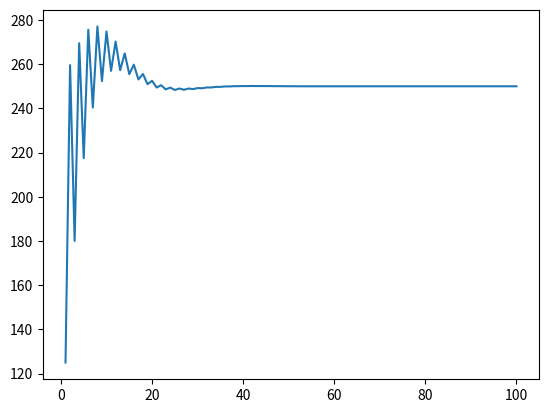

Write Python code to recreate this figure.
import time
from dataclasses import dataclass
import numpy as np
from matplotlib import pyplot as plt
from matplotlib.widgets import Slider

apb_freq = 2441


@dataclass
class Motor:
    duty_cycle: int = 0
    max_duty_cycle: int = 65535
    counts: int = 0
    counts_per_rev: int = 1200
    rpm: int = 0
    rpm_skew: float = 1
    target_rpm: int = 0

    @property
    def ideal_rpm(self):
        return self.duty_cycle / self.max_duty_cycle * 500

    def set_counts(self, to_add):
        self.rpm = to_add / self.counts_per_rev * apb_freq
        self.counts += to_add

    def tock(self):
        revs = self.ideal_rpm * self.rpm_skew * self.counts_per_rev / apb_freq
        self.set_counts(revs)


def run_sim(step_count=100, k_u=1.595, t_u=1.6325):
    duty_cycle = lambda x: int(x / 500 * 65535)
    m = Motor(duty_cycle=duty_cycle(250), rpm_skew=0.5, target_rpm=250)

    times = []
    errors = []
    rpm = []
    step = 1
    while True:
        m.tock()

        t = step  # time.perf_counter()
        times.append(t)
        e = m.target_rpm - m.rpm
        errors.append(e)

        # k_u = 1.595

        # proportional
        k_p = 0.6 * k_u
        p_out = k_p * e

        # t_u = 1.6325

        # integral
        k_i = 1.2 * k_u / t_u
        e_sum = np.trapz(errors, times)
        i_out = k_i * e_sum

        # derivative
        k_d = (3 * k_u * t_u) / 40
        d_e = e - (errors[-2] if len(errors) > 1 else 0)
        d_t = t - (times[-2] if len(times) > 1 else 0)
        slope = d_e / d_t
        d_out = k_d * slope

        pid = p_out + i_out + d_out
        m.duty_cycle = duty_cycle(m.ideal_rpm + pid)
        # print(f'm1 current rpm:{m.rpm}, ideal:{m.ideal_rpm}')
        rpm.append(m.rpm)
        if step >= step_count:
            return rpm, errors, times
        step += 1


def main():
    maxes = []
    for i in range(100):
        rpm, errors, times = run_sim(100, t_u=(0.1 + 0.1 * i))
        maxes.append(np.max(errors))
    plt.plot(times, rpm, label='rpm')
    plt.show()


if __name__ == '__main__':
    main()
